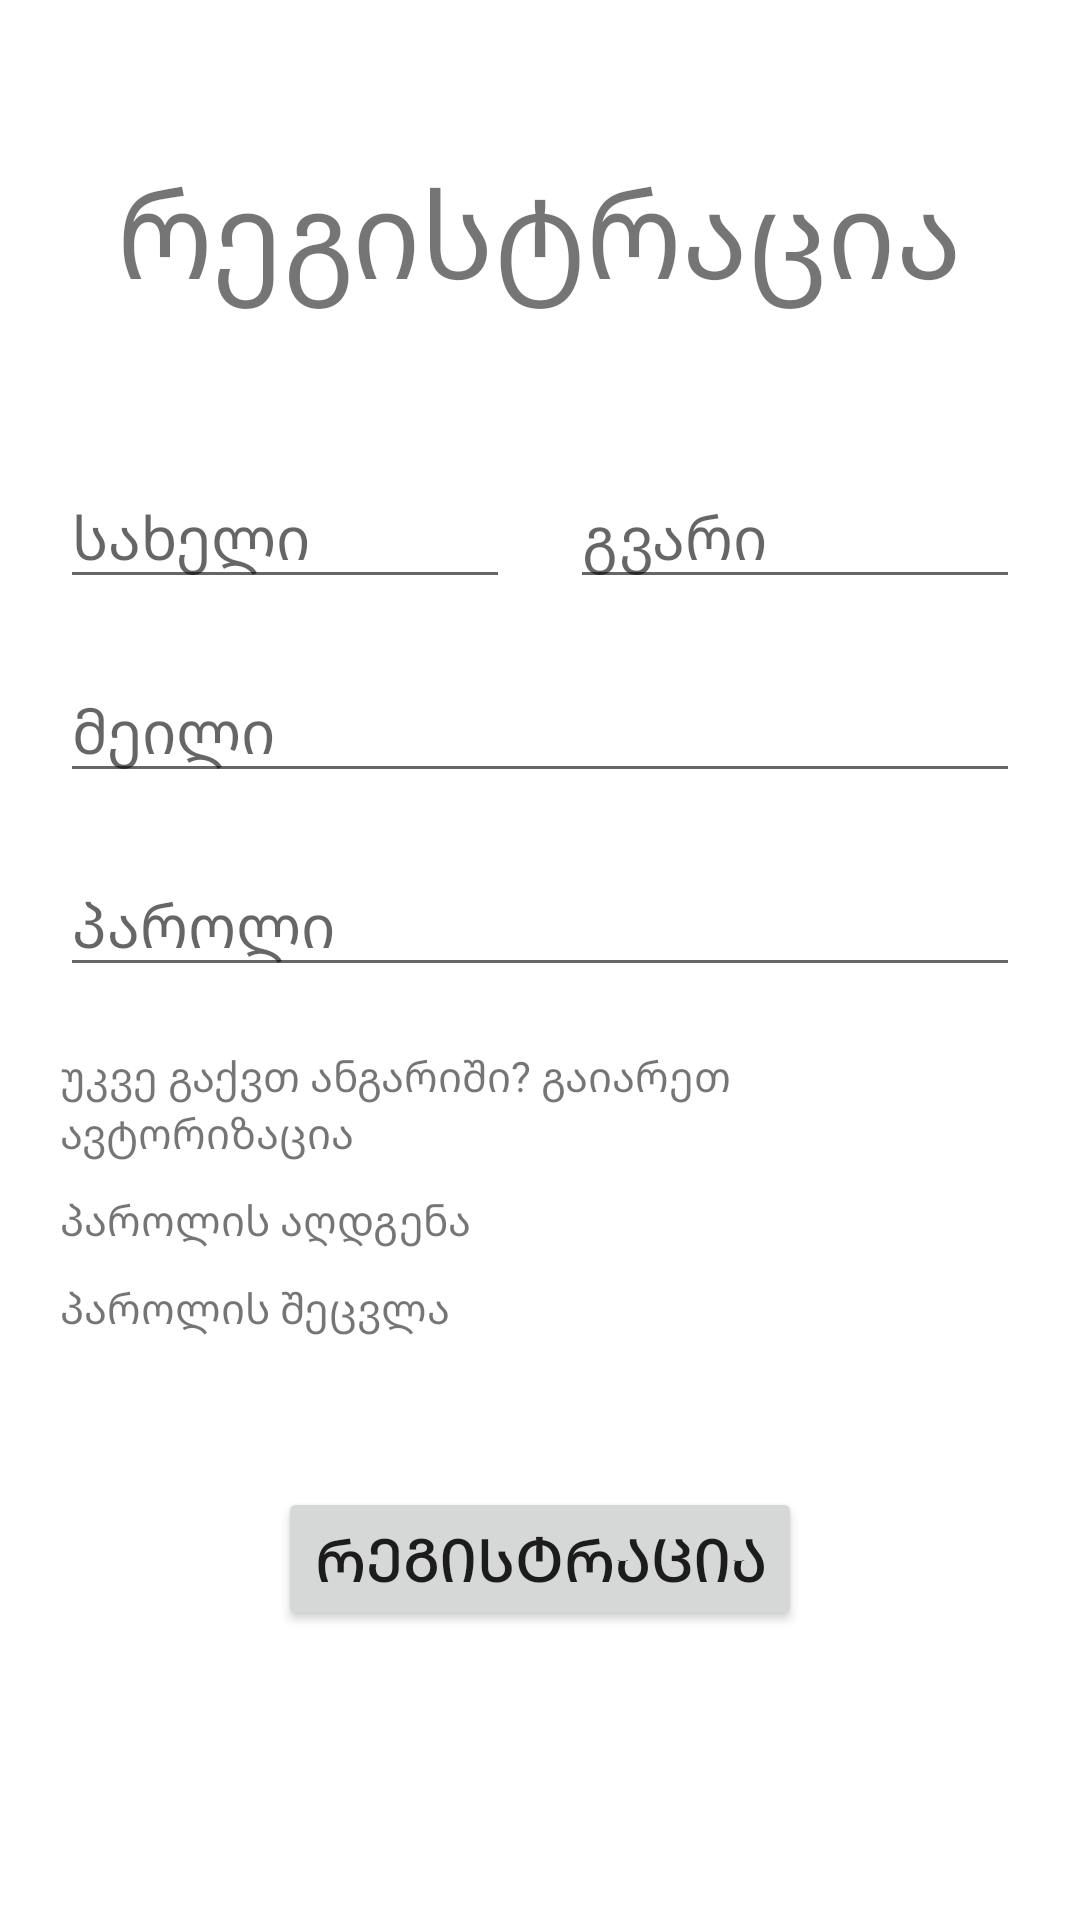

Layout XML and referenced resources for this Android screen:
<!-- AndroidManifest.xml: application theme Theme.PraqtikuliSamushao -->
<!-- res/layout/fragment_registration.xml -->
<?xml version="1.0" encoding="utf-8"?>
<FrameLayout xmlns:android="http://schemas.android.com/apk/res/android"
    xmlns:tools="http://schemas.android.com/tools"
    android:layout_width="match_parent"
    android:layout_height="match_parent"
    tools:context=".fragmentRegistration">

    <LinearLayout
        android:layout_width="match_parent"
        android:layout_height="match_parent"
        android:layout_gravity="center"
        android:layout_marginStart="20dp"
        android:layout_marginEnd="20dp"
        android:orientation="vertical">

        <TextView
            android:layout_marginTop="50dp"
            android:layout_width="wrap_content"
            android:layout_height="wrap_content"
            android:layout_gravity="center"
            android:layout_marginBottom="50dp"
            android:text="რეგისტრაცია"
            android:textSize="40sp" />


        <LinearLayout
            android:layout_width="match_parent"
            android:layout_height="wrap_content"
            android:orientation="horizontal"
            android:weightSum="2">

            <EditText
                android:id="@+id/etName"
                android:layout_width="match_parent"
                android:layout_height="wrap_content"
                android:layout_marginBottom="20dp"
                android:layout_weight="1"
                android:hint="სახელი"
                android:textSize="20sp"
                android:layout_marginEnd="10dp"/>

            <EditText
                android:id="@+id/etSurName"
                android:layout_width="match_parent"
                android:layout_height="wrap_content"
                android:layout_marginBottom="20dp"
                android:layout_weight="1"
                android:hint="გვარი"
                android:textSize="20sp"
                android:layout_marginStart="10dp"/>

        </LinearLayout>

        <EditText
            android:id="@+id/etEmail1"
            android:layout_width="match_parent"
            android:layout_height="wrap_content"
            android:layout_marginBottom="20dp"
            android:hint="მეილი"
            android:textSize="20sp" />

        <EditText
            android:id="@+id/etPass1"
            android:layout_width="match_parent"
            android:layout_height="wrap_content"
            android:hint="პაროლი"
            android:textSize="20sp" />

        <TextView
            android:id="@+id/tvAuth"
            android:layout_width="wrap_content"
            android:layout_height="wrap_content"
            android:text="უკვე გაქვთ ანგარიში? გაიარეთ ავტორიზაცია"
            android:layout_marginTop="20dp"/>

        <TextView
            android:id="@+id/tvPassRec1"
            android:layout_width="wrap_content"
            android:layout_height="wrap_content"
            android:text="პაროლის აღდგენა"
            android:layout_marginTop="10dp" />

        <TextView
            android:id="@+id/tvPassChange1"
            android:layout_width="wrap_content"
            android:layout_height="wrap_content"
            android:text="პაროლის შეცვლა"
            android:layout_marginTop="10dp"/>

        <Button
            android:id="@+id/btnReg"
            android:layout_width="wrap_content"
            android:layout_height="wrap_content"
            android:layout_gravity="center"
            android:layout_marginTop="50dp"
            android:text="რეგისტრაცია"
            android:textSize="20sp" />


    </LinearLayout>

</FrameLayout>
<!-- resources referenced by this layout -->
<resources>
  <style name="Theme.PraqtikuliSamushao" parent="Theme.MaterialComponents.DayNight.DarkActionBar">
          
          <item name="colorPrimary">@color/purple_500</item>
          <item name="colorPrimaryVariant">@color/purple_700</item>
          <item name="colorOnPrimary">@color/white</item>
          
          <item name="colorSecondary">@color/teal_200</item>
          <item name="colorSecondaryVariant">@color/teal_700</item>
          <item name="colorOnSecondary">@color/black</item>
          
          <item name="android:statusBarColor" tools:targetApi="l">?attr/colorPrimaryVariant</item>
          
      </style>
  <!-- not gathered from this repository: default colours our renderer supplied (Android Studio template values) -->
  <color name="purple_500">#FF6200EE</color>
  <color name="purple_700">#FF3700B3</color>
  <color name="teal_200">#FF03DAC5</color>
  <color name="teal_700">#FF018786</color>
  <color name="black">#FF000000</color>
  <color name="white">#FFFFFFFF</color>
</resources>
